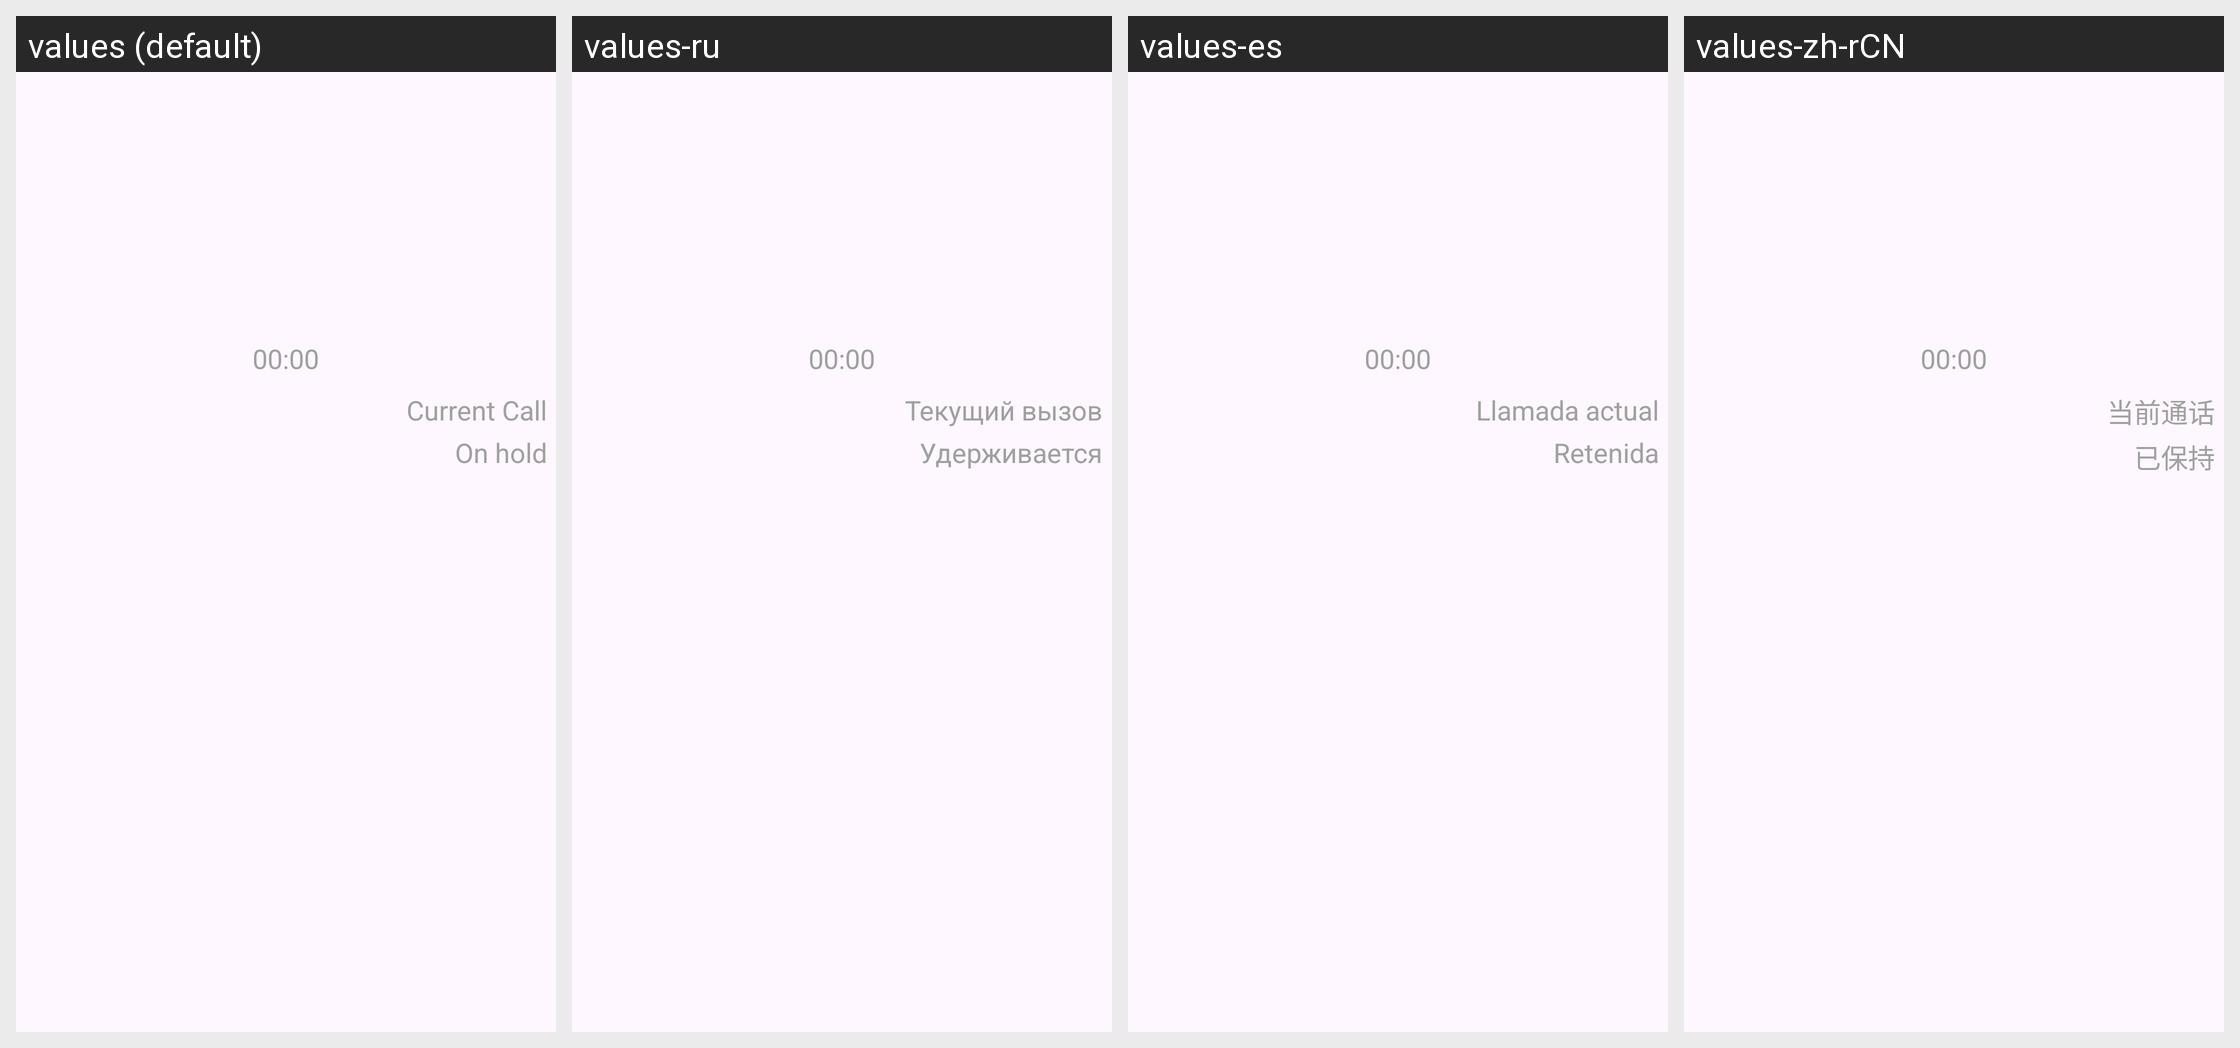

Strings drawn on this Android screen and how each of the app's shown locales translates them:
Android screen res/layout/call_card.xml rendered under 4 locales, left to right: values (default), values-ru, values-es, values-zh-rCN. Device: Nexus 5 (rendered at 1080×1920; each locale shown at half size, 540×960, under a caption strip naming it); theme MyHoloTheme.
Other locales in the repository, not shown: values-ca, values-cs, values-de, values-fr, values-it, values-ja, values-ka, values-nl, values-pl, values-pt, values-pt-rBR, values-ro, values-sv, values-zh, values-zh-rTW.
Strings drawn on this screen, with the default value and each locale's value (text and hints the layout hard-codes, and strings that could not be matched under every locale, appear in the picture but are not listed):

ongoing
  values: Current Call
  values-ru: Текущий вызов
  values-es: Llamada actual
  values-zh-rCN: 当前通话

onHold
  values: On hold
  values-ru: Удерживается
  values-es: Retenida
  values-zh-rCN: 已保持
